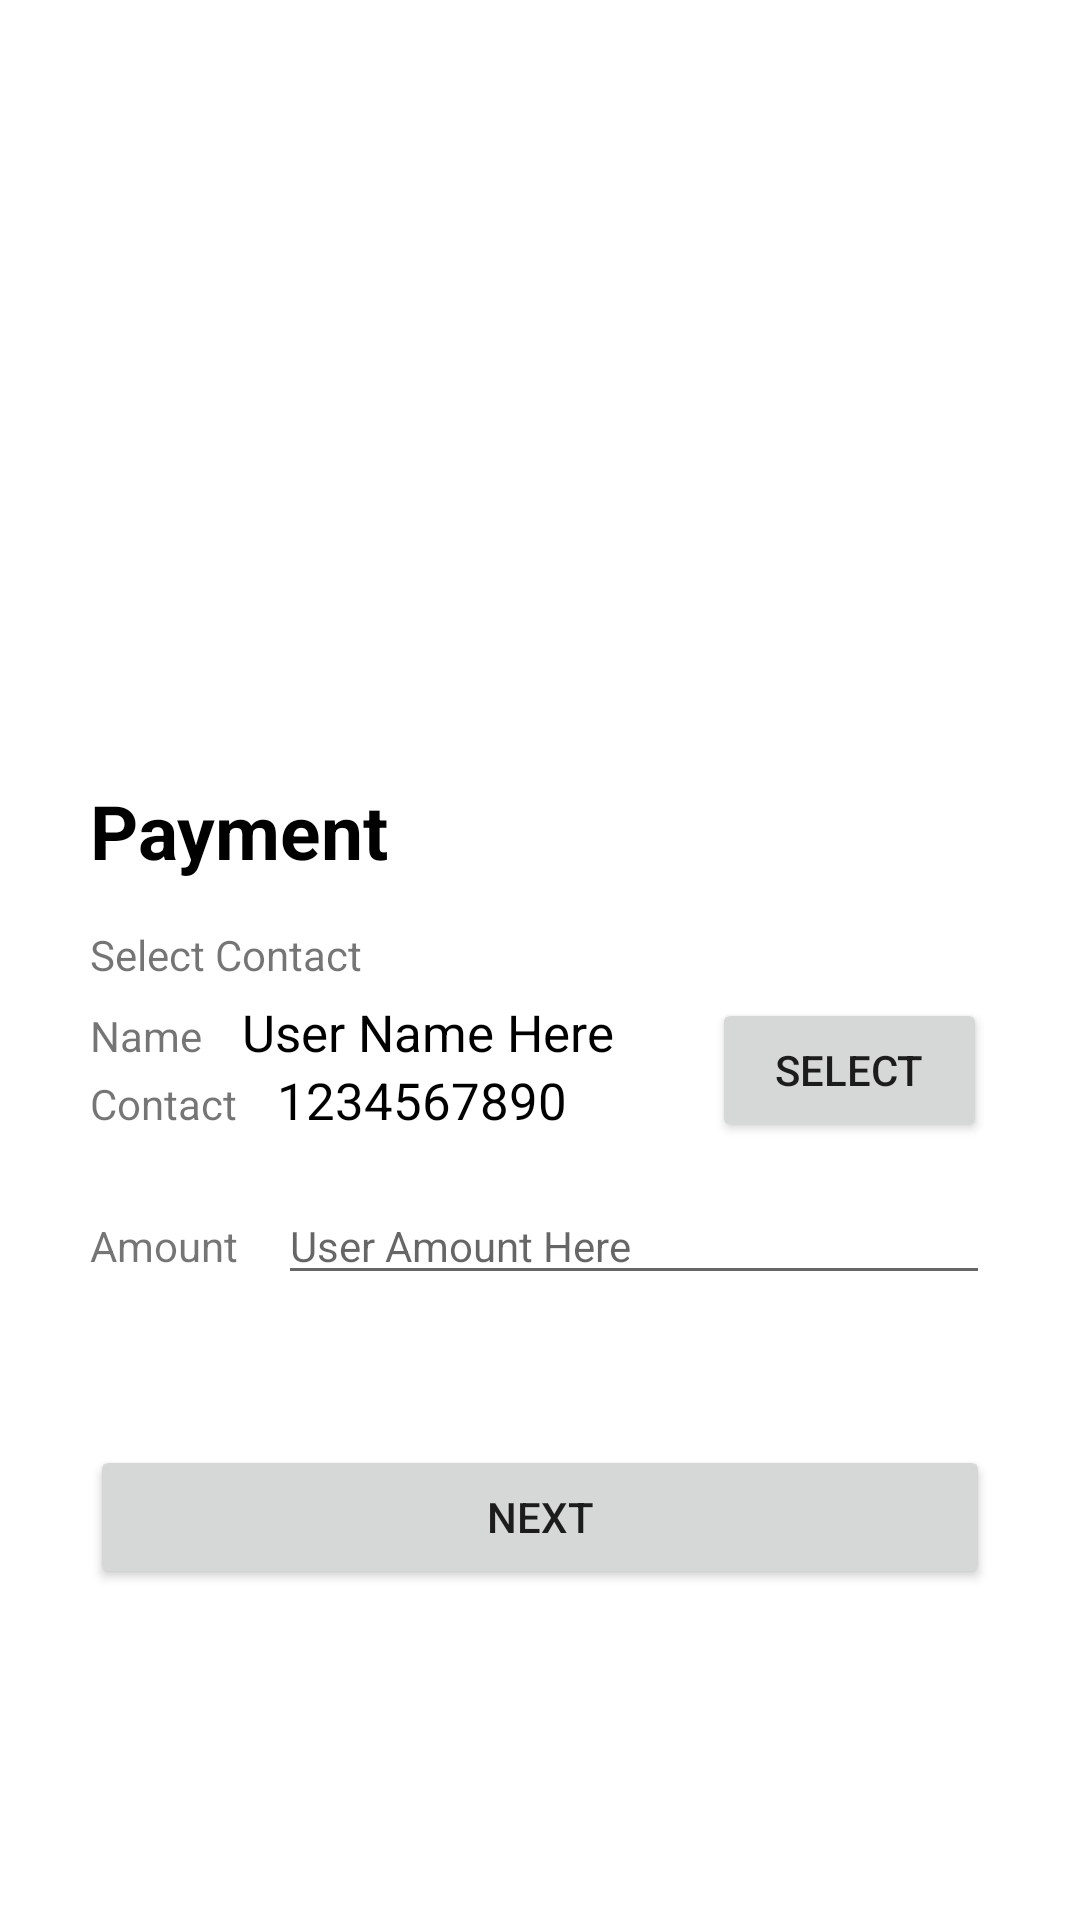

Layout XML and referenced resources for this Android screen:
<!-- AndroidManifest.xml: application theme Theme.FraudDetection -->
<!-- res/layout/fragment_home.xml -->
<?xml version="1.0" encoding="utf-8"?>
<RelativeLayout xmlns:android="http://schemas.android.com/apk/res/android"
    xmlns:app="http://schemas.android.com/apk/res-auto"
    xmlns:tools="http://schemas.android.com/tools"
    android:layout_width="match_parent"
    android:layout_height="match_parent"
    tools:context=".SetAppCodeActivity">

    <ScrollView
        android:layout_width="match_parent"
        android:layout_height="match_parent">

        <LinearLayout
            android:layout_width="match_parent"
            android:layout_height="match_parent"
            android:layout_marginHorizontal="30dp"
            android:layout_marginBottom="100dp"
            android:orientation="vertical">

            <ImageView
                android:id="@+id/image"
                android:layout_width="match_parent"
                android:layout_height="250dp">

            </ImageView>

            
            <TextView
                android:layout_width="wrap_content"
                android:layout_height="wrap_content"
                android:text="Payment"
                android:textSize="25dp"
                android:layout_marginTop="10dp"
                android:textColor="@color/black"
                android:textStyle="bold"/>

            
            <TextView
                android:layout_width="wrap_content"
                android:layout_height="wrap_content"
                android:layout_marginTop="15dp"
                android:text="Select Contact"/>
            <LinearLayout
                android:layout_width="match_parent"
                android:layout_height="wrap_content"
                android:layout_marginTop="5dp"
                android:layout_gravity="center"
                android:orientation="horizontal"
                android:weightSum="4"
                >

                <LinearLayout
                    android:layout_width="wrap_content"
                    android:layout_height="match_parent"
                    android:orientation="vertical"
                    android:layout_weight="3.5"
                    >



                    <LinearLayout
                        android:layout_width="match_parent"
                        android:layout_height="wrap_content"
                        android:orientation="horizontal">

                        <TextView
                            android:layout_width="wrap_content"
                            android:layout_height="wrap_content"
                            android:text="Name "/>

                        <TextView
                            android:id="@+id/receive_name"
                            android:layout_width="match_parent"
                            android:layout_height="wrap_content"
                            android:text="User Name Here"
                            android:layout_marginStart="10dp"
                            android:textSize="17dp"
                            android:textColor="@color/black"
                            />

                    </LinearLayout>

                    <LinearLayout
                        android:layout_width="match_parent"
                        android:layout_height="wrap_content"
                        android:orientation="horizontal">

                        <TextView
                            android:layout_width="wrap_content"
                            android:layout_height="wrap_content"
                            android:text="Contact "/>

                        <TextView
                            android:id="@+id/receive_numver"
                            android:layout_width="match_parent"
                            android:layout_height="wrap_content"
                            android:text="1234567890"
                            android:layout_marginStart="10dp"
                            android:textSize="17dp"
                            android:textColor="@color/black"
                            />

                    </LinearLayout>



                </LinearLayout>



                <Button
                    android:id="@+id/select_contact"
                    android:layout_width="wrap_content"
                    android:layout_height="wrap_content"
                    android:text="Select"
                    android:layout_weight="0.4"
                    android:layout_gravity="center_vertical"
                    />
            </LinearLayout>






            
            <LinearLayout
                android:layout_width="match_parent"
                android:layout_height="wrap_content"
                android:layout_marginTop="15dp"
                android:orientation="horizontal">

                <TextView
                    android:layout_width="wrap_content"
                    android:layout_height="wrap_content"
                    android:text="Amount "/>

                <EditText
                    android:id="@+id/amount"
                    android:layout_width="match_parent"
                    android:layout_height="wrap_content"
                    android:hint="User Amount Here"
                    android:inputType="number"
                    android:layout_marginStart="10dp"
                    android:textSize="14dp"
                    android:textColor="@color/black"
                    />

            </LinearLayout>




            <Button
                android:id="@+id/btn_make_payment"
                android:layout_width="match_parent"
                android:layout_height="wrap_content"
                android:layout_marginTop="50dp"
                android:text="Next"
                android:layout_marginBottom="50dp"/>

        </LinearLayout>



    </ScrollView>





</RelativeLayout>
<!-- resources referenced by this layout -->
<resources>
  <color name="black">#FF000000</color>
  <style name="Theme.FraudDetection" parent="Theme.MaterialComponents.DayNight.DarkActionBar">
          
          <item name="colorPrimary">@color/blue_500</item>
          <item name="colorPrimaryVariant">@color/blue_700</item>
          <item name="colorOnPrimary">@color/white</item>
          
          <item name="colorSecondary">@color/teal_200</item>
          <item name="colorSecondaryVariant">@color/teal_700</item>
          <item name="colorOnSecondary">@color/black</item>
          
          <item name="android:statusBarColor">?attr/colorPrimaryVariant</item>
          
      </style>
  <color name="blue_500">#63A2E4</color>
  <color name="blue_700">#347DEA</color>
  <color name="white">#FFFFFFFF</color>
  <color name="teal_200">#F1C1DF</color>
  <color name="teal_700">#E7A4F6</color>
</resources>
